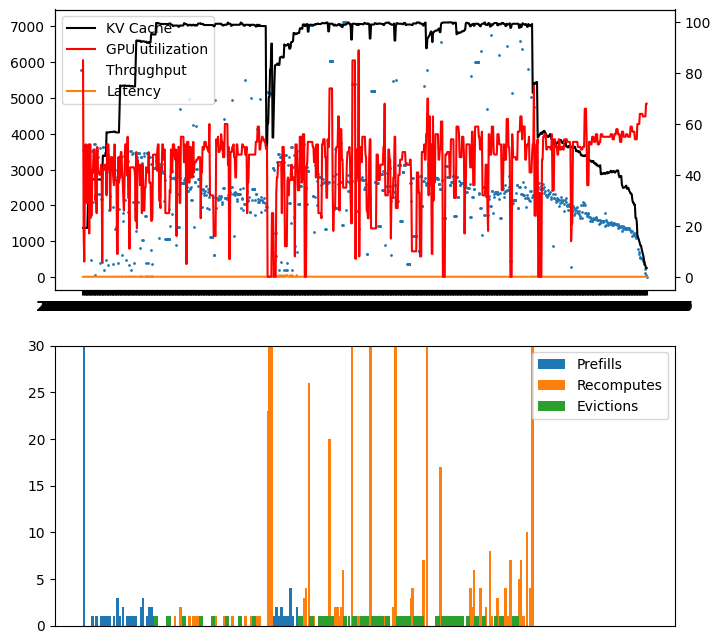

Source data for this figure (header and first rows):
ts, kv, compute, throughput, latency, is_prefill, num_seqs, seq_id
23:12:38.093, , , , , True, 256, 
23:12:38.607, 19.2, 85, 3552, 0.6435, , , 
23:12:38.946, 19.2, 17, 3660, 0.3385, , , 
23:12:39.181, 19.2, 6, 2338, 0.2368, , , 
23:12:39.323, 19.2, 36, 3590, 0.1411, , , 
23:12:39.467, 19.2, 52, 3525, 0.1447, , , 
23:12:39.608, 19.2, 52, 3644, 0.1412, , , 
23:12:39.832, 19.2, 29, 3305, 0.2235, , , 
23:12:39.982, 19.2, 29, 3355, 0.1508, , , 
23:12:40.134, 28.8, 40, 3247, 0.1511, , , 
23:12:40.388, 38.4, 52, 3582, 0.2544, , , 
23:12:40.536, 38.4, 17, 3461, 0.1472, , , 
23:12:40.763, 38.4, 52, 1665, 0.228, , , 
23:12:40.768, , , , , True, 1, 
23:12:40.850, 38.4, 24, 462.7, 2.878, , , 
23:12:40.983, 38.4, 24, 2920, 0.2199, , , 
23:12:41.129, 38.3, 42, 3508, 0.1447, , , 
23:12:41.277, 38.3, 41, 2081, 0.1488, , , 
23:12:41.432, 38.3, 50, 3166, 0.155, , , 
23:12:41.578, 38.2, 50, 3725, 0.1449, , , 
23:12:41.582, , , , , True, 1, 
23:12:41.749, 38.2, 30, 58.3, 3.778, , , 
23:12:41.914, 38.2, 33, 3314, 0.3368, , , 
23:12:42.128, 38.2, 25, 3516, 0.215, , , 
23:12:42.292, 38.3, 51, 3024, 0.1631, , , 
23:12:42.442, 38.2, 41, 3360, 0.1501, , , 
23:12:42.580, 38.2, 41, 2328, 0.1373, , , 
23:12:42.584, , , , , True, 1, 
23:12:42.672, 38.3, 40, 395.4, 4.697, , , 
23:12:42.860, 38.2, 41, 3593, 0.2801, , , 
23:12:43.004, 38.2, 44, 2165, 0.1445, , , 
23:12:43.009, , , , , True, 1, 
23:12:43.256, 38.2, 6, 414.1, 5.285, , , 
23:12:43.440, 47.6, 42, 3628, 0.4366, , , 
23:12:43.445, , , , , True, 1, 
23:12:43.506, 47.6, 42, 187.8, 5.534, , , 
23:12:43.670, 47.5, 44, 3462, 0.2297, , , 
23:12:43.675, , , , , True, 1, 
23:12:43.763, 47.5, 44, 456.1, 5.791, , , 
23:12:43.904, 56.8, 32, 2919, 0.2335, , , 
23:12:44.067, 56.7, 52, 3393, 0.1628, , , 
23:12:44.072, , , , , True, 1, 
23:12:44.164, 56.7, 52, 339.0, 6.192, , , 
23:12:44.419, 56.8, 42, 1866, 0.3524, , , 
23:12:44.573, 56.8, 42, 3269, 0.1541, , , 
23:12:44.853, 56.8, 26, 2270, 0.2793, , , 
23:12:45.017, 56.9, 47, 3272, 0.1646, , , 
23:12:45.170, 56.9, 47, 3222, 0.1528, , , 
23:12:45.175, , , , , True, 1, 
23:12:45.267, 56.9, 42, 346.6, 7.295, , , 
23:12:45.519, 57.0, 38, 1939, 0.3489, , , 
23:12:45.666, 57.0, 36, 3430, 0.1481, , , 
23:12:45.830, 57.1, 52, 2981, 0.1633, , , 
23:12:46.099, 56.8, 38, 1331, 0.2696, , , 
23:12:46.105, , , , , True, 3, 
23:12:46.186, 56.7, 38, 1395, 8.214, , , 
23:12:46.333, 56.7, 9, 2785, 0.2331, , , 
23:12:46.338, , , , , True, 1, 
23:12:46.430, 56.7, 47, 379.1, 8.455, , , 
23:12:46.684, 56.7, 37, 1892, 0.3513, , , 
... 1,286 more rows
